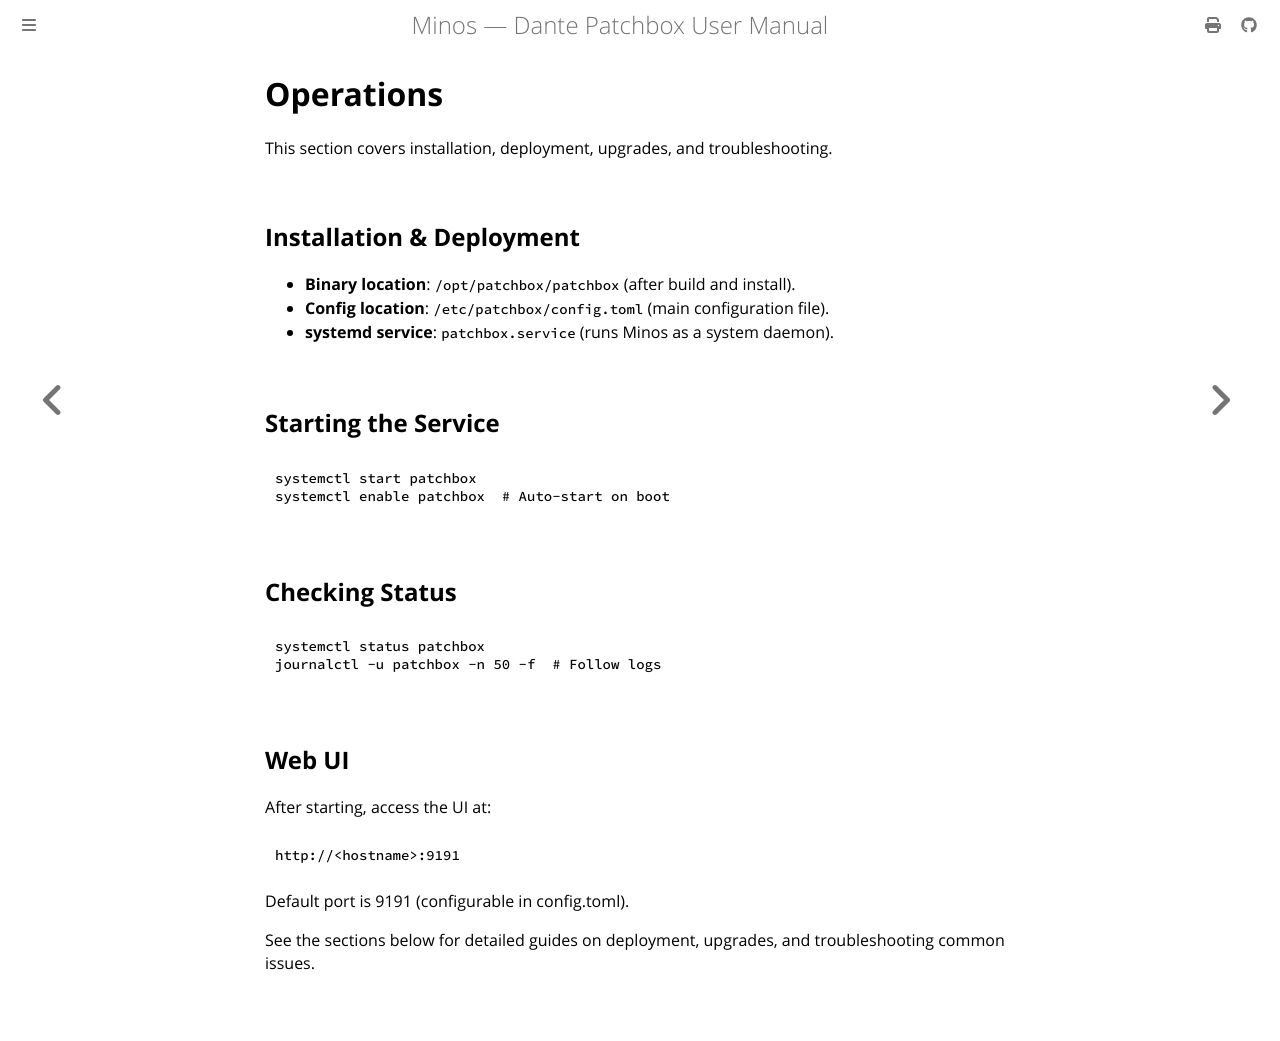

repository: legopc/Minos · page: ops/index.html · generator: mdbook

# Operations

This section covers installation, deployment, upgrades, and troubleshooting.

## Installation & Deployment

- **Binary location**: `/opt/patchbox/patchbox` (after build and install).
- **Config location**: `/etc/patchbox/config.toml` (main configuration file).
- **systemd service**: `patchbox.service` (runs Minos as a system daemon).

## Starting the Service

```bash
systemctl start patchbox
systemctl enable patchbox  # Auto-start on boot
```

## Checking Status

```bash
systemctl status patchbox
journalctl -u patchbox -n 50 -f  # Follow logs
```

## Web UI

After starting, access the UI at:

```
http://<hostname>:9191
```

Default port is 9191 (configurable in config.toml).

See the sections below for detailed guides on deployment, upgrades, and troubleshooting common issues.
